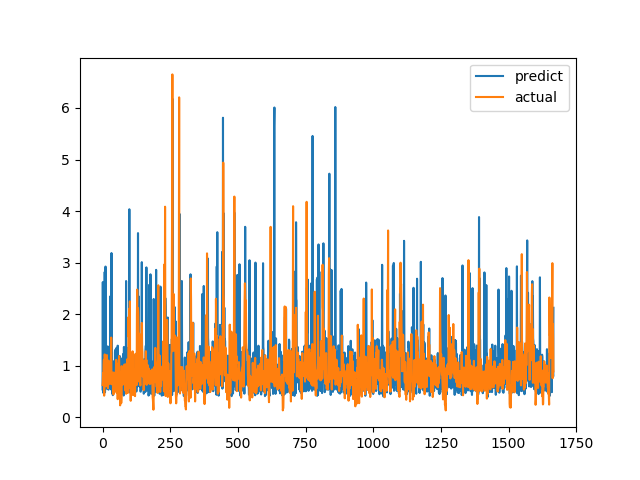

The table this chart was drawn from, first rows:
predict, actual
0.5399, 0.6238
2.622, 0.6915
0.4771, 0.8558
0.5827, 0.7094
0.6009, 1.015
0.5965, 1.116
0.7134, 0.4183
0.541, 1.002
2.818, 1.219
0.4818, 1.143
0.5986, 0.6528
2.923, 0.6747
0.55, 0.601
0.5784, 0.6695
0.5648, 0.6538
1.199, 0.7814
0.5684, 1.206
0.6616, 0.8469
0.6808, 0.8286
1.375, 0.6482
1.183, 0.5624
0.542, 0.7183
0.5352, 1.1
0.5923, 0.9542
0.6568, 0.729
0.6523, 0.6694
1.314, 0.8631
0.622, 0.6465
1.137, 0.8223
2.348, 0.9236
1.36, 0.8301
0.5405, 1.067
0.6936, 1.546
3.186, 0.6827
0.5387, 0.6386
0.6567, 0.6464
0.4633, 0.6881
0.5343, 0.7274
0.4281, 0.65
0.5762, 0.8694
0.5869, 0.4409
0.5573, 0.4519
1.086, 0.7575
0.5565, 0.4952
0.5324, 0.6851
0.5083, 0.7244
1.273, 0.8654
0.608, 0.74
1.313, 0.8071
0.6212, 0.8204
1.337, 1.114
0.6888, 1.109
0.5942, 0.4751
1.34, 1.039
0.5904, 0.9458
0.6736, 0.7878
1.389, 0.3505
0.5128, 0.9368
1.033, 0.9868
0.6167, 0.647
... 1,607 more rows
